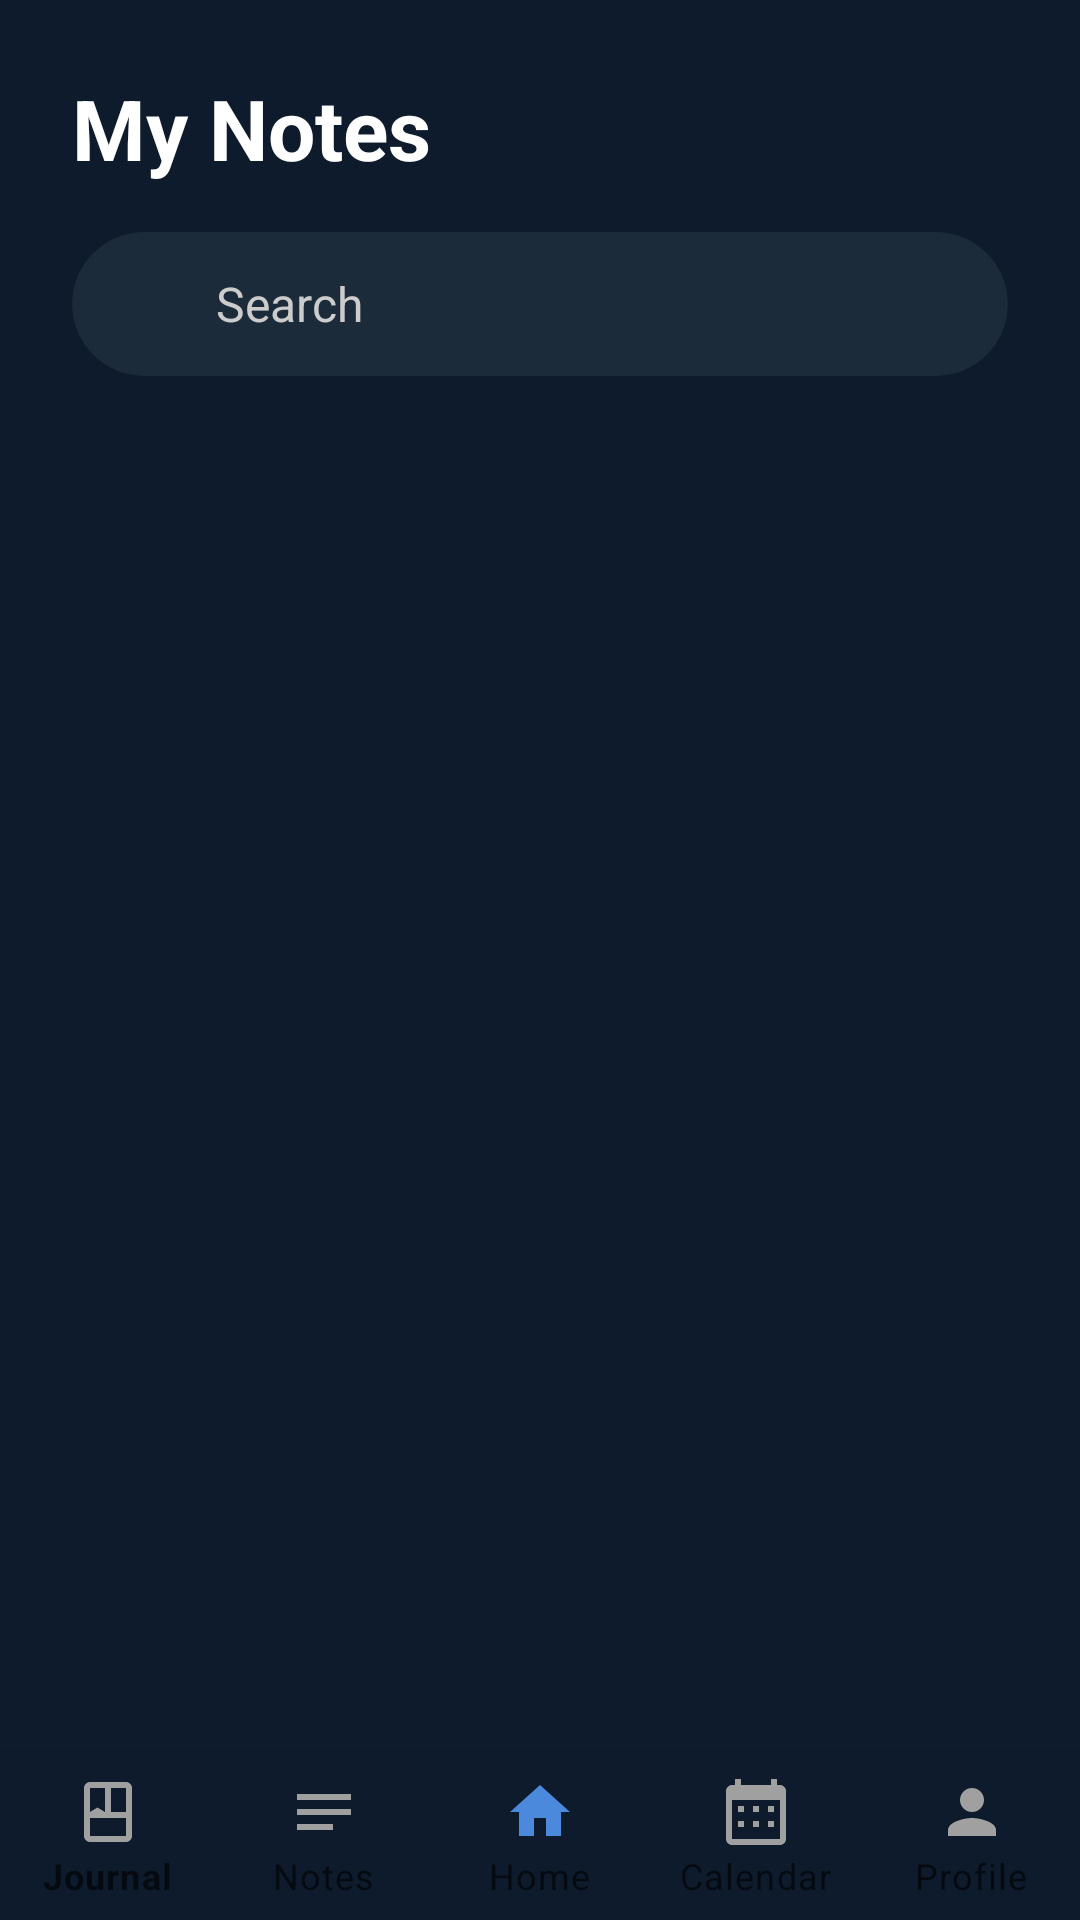

Here is an Android app screen rendered from its layout file. Give the layout XML and the strings, colors and styles it references.
<!-- AndroidManifest.xml: application theme Theme.MindNote -->
<!-- res/layout/activity_notes.xml -->
<?xml version="1.0" encoding="utf-8"?>
<androidx.constraintlayout.widget.ConstraintLayout xmlns:android="http://schemas.android.com/apk/res/android"
    xmlns:app="http://schemas.android.com/apk/res-auto"
    xmlns:tools="http://schemas.android.com/tools"
    android:layout_width="match_parent"
    android:layout_height="match_parent"
    android:background="@color/backgroundColor"
    tools:context=".NotesActivity">

    
    <TextView
        android:id="@+id/notesTitle"
        android:layout_width="0dp"
        android:layout_height="wrap_content"
        android:layout_marginStart="24dp"
        android:layout_marginTop="24dp"
        android:layout_marginEnd="24dp"
        android:text="My Notes"
        android:textColor="@color/textPrimary"
        android:textSize="28sp"
        android:textStyle="bold"
        app:layout_constraintEnd_toEndOf="parent"
        app:layout_constraintStart_toStartOf="parent"
        app:layout_constraintTop_toTopOf="parent" />

    
    <androidx.cardview.widget.CardView
        android:id="@+id/searchCard"
        android:layout_width="0dp"
        android:layout_height="48dp"
        android:layout_marginStart="24dp"
        android:layout_marginTop="16dp"
        android:layout_marginEnd="24dp"
        app:cardBackgroundColor="@color/cardBackground"
        app:cardCornerRadius="24dp"
        app:cardElevation="0dp"
        app:layout_constraintEnd_toEndOf="parent"
        app:layout_constraintStart_toStartOf="parent"
        app:layout_constraintTop_toBottomOf="@id/notesTitle">

        <LinearLayout
            android:layout_width="match_parent"
            android:layout_height="match_parent"
            android:gravity="center_vertical"
            android:orientation="horizontal"
            android:paddingStart="16dp"
            android:paddingEnd="16dp">

            <ImageView
                android:layout_width="24dp"
                android:layout_height="24dp"
                android:src="@drawable/ic_search"
                android:tint="@color/textTertiary" />

            <TextView
                android:layout_width="wrap_content"
                android:layout_height="wrap_content"
                android:layout_marginStart="8dp"
                android:text="Search"
                android:textColor="@color/textSecondary"
                android:textSize="16sp" />
        </LinearLayout>
    </androidx.cardview.widget.CardView>

    
    <androidx.recyclerview.widget.RecyclerView
        android:id="@+id/notesRecyclerView"
        android:layout_width="0dp"
        android:layout_height="0dp"
        android:layout_marginTop="16dp"
        android:layout_marginBottom="72dp"
        android:clipToPadding="false"
        android:paddingStart="16dp"
        android:paddingEnd="16dp"
        android:paddingBottom="16dp"
        app:layout_constraintBottom_toBottomOf="parent"
        app:layout_constraintEnd_toEndOf="parent"
        app:layout_constraintStart_toStartOf="parent"
        app:layout_constraintTop_toBottomOf="@id/searchCard"
        tools:listitem="@layout/item_note" />

    
    <LinearLayout
        android:id="@+id/emptyStateContainer"
        android:layout_width="0dp"
        android:layout_height="wrap_content"
        android:gravity="center"
        android:orientation="vertical"
        android:visibility="gone"
        app:layout_constraintBottom_toBottomOf="parent"
        app:layout_constraintEnd_toEndOf="parent"
        app:layout_constraintStart_toStartOf="parent"
        app:layout_constraintTop_toBottomOf="@id/searchCard"
        tools:visibility="visible">

        <ImageView
            android:layout_width="120dp"
            android:layout_height="120dp"
            android:src="@drawable/ic_empty_notes"
            android:tint="@color/textTertiary" />

        <TextView
            android:layout_width="wrap_content"
            android:layout_height="wrap_content"
            android:layout_marginTop="16dp"
            android:text="No notes yet"
            android:textColor="@color/textSecondary"
            android:textSize="18sp"
            android:textStyle="bold" />

        <TextView
            android:layout_width="wrap_content"
            android:layout_height="wrap_content"
            android:layout_marginTop="8dp"
            android:gravity="center"
            android:paddingStart="32dp"
            android:paddingEnd="32dp"
            android:text="Your gratitude notes will appear here. Start by adding a new entry."
            android:textColor="@color/textTertiary"
            android:textSize="16sp" />

        <Button
            android:id="@+id/addNoteButton"
            android:layout_width="wrap_content"
            android:layout_height="wrap_content"
            android:layout_marginTop="24dp"
            android:backgroundTint="@color/colorAccent"
            android:paddingStart="24dp"
            android:paddingTop="12dp"
            android:paddingEnd="24dp"
            android:paddingBottom="12dp"
            android:text="Add First Note"
            android:textAllCaps="false"
            android:textColor="@color/dark_navy"
            app:cornerRadius="24dp" />
    </LinearLayout>

    
    <com.google.android.material.bottomnavigation.BottomNavigationView
        android:id="@+id/bottomNavigation"
        android:layout_width="0dp"
        android:layout_height="wrap_content"
        android:background="@color/backgroundColor"
        app:itemIconTint="@drawable/bottom_nav_selector"
        app:itemTextColor="@drawable/bottom_nav_selector"
        app:labelVisibilityMode="labeled"
        app:layout_constraintBottom_toBottomOf="parent"
        app:layout_constraintEnd_toEndOf="parent"
        app:layout_constraintStart_toStartOf="parent"
        app:menu="@menu/bottom_navigation_menu" />

</androidx.constraintlayout.widget.ConstraintLayout>
<!-- res/layout/item_note.xml (included above) -->
<?xml version="1.0" encoding="utf-8"?>
<androidx.cardview.widget.CardView xmlns:android="http://schemas.android.com/apk/res/android"
    xmlns:app="http://schemas.android.com/apk/res-auto"
    android:layout_width="match_parent"
    android:layout_height="wrap_content"
    android:layout_marginBottom="16dp"
    app:cardBackgroundColor="@color/cardBackgroundAlt"
    app:cardCornerRadius="12dp"
    app:cardElevation="0dp">

    <LinearLayout
        android:layout_width="match_parent"
        android:layout_height="wrap_content"
        android:orientation="vertical"
        android:padding="16dp">

        
        <TextView
            android:id="@+id/dateText"
            android:layout_width="wrap_content"
            android:layout_height="wrap_content"
            android:textSize="14sp"
            android:textColor="@color/textTertiary"
            android:layout_marginBottom="4dp" />

        
        <TextView
            android:id="@+id/notePreviewText"
            android:layout_width="wrap_content"
            android:layout_height="wrap_content"
            android:textSize="16sp"
            android:textColor="@color/textPrimary"
            android:layout_marginBottom="8dp" />

        
        <ImageView
            android:id="@+id/entryImage"
            android:layout_width="match_parent"
            android:layout_height="200dp"
            android:scaleType="centerCrop"
            android:visibility="gone"
            android:layout_marginBottom="8dp" />

        
        <TextView
            android:id="@+id/noteTagsText"
            android:layout_width="wrap_content"
            android:layout_height="wrap_content"
            android:textSize="14sp"
            android:textColor="@color/textSecondary"
            android:layout_marginBottom="4dp" />

        <TextView
            android:id="@+id/noteMoodText"
            android:layout_width="wrap_content"
            android:layout_height="wrap_content"
            android:textSize="18sp"
            android:layout_marginTop="4dp" />
    </LinearLayout>
</androidx.cardview.widget.CardView>
<!-- resources referenced by this layout -->
<resources>
  <color name="backgroundColor">#0E1B2C</color>
  <color name="cardBackground">#1C2B3A</color>
  <color name="cardBackgroundAlt">#A64B61CE</color>
  <color name="colorAccent">#D6C1F2</color>
  <color name="dark_navy">#0E1B2C</color>
  <color name="textPrimary">#FFFFFF</color>
  <color name="textSecondary">#CCCCCC</color>
  <color name="textTertiary">#999999</color>
  <!-- drawable ic_empty_notes (drawable) -->
  <?xml version="1.0" encoding="utf-8"?>
  <vector xmlns:android="http://schemas.android.com/apk/res/android"
      android:width="24dp"
      android:height="24dp"
      android:viewportWidth="24"
      android:viewportHeight="24">
      <path
          android:fillColor="#DDDDDD"
          android:pathData="M19,5v14H5V5H19m0,-2H5C3.9,3 3,3.9 3,5v14c0,1.1 0.9,2 2,2h14c1.1,0 2,-0.9 2,-2V5C21,3.9 20.1,3 19,3L19,3z"/>
      <path
          android:fillColor="#DDDDDD"
          android:pathData="M14,17H7v-2h7V17zM17,13H7v-2h10V13zM17,9H7V7h10V9z"/>
  </vector>
  <style name="Theme.MindNote" parent="Theme.MaterialComponents.DayNight.NoActionBar">
          
          <item name="colorPrimary">@color/colorPrimary</item>
          <item name="colorPrimaryVariant">@color/colorPrimaryDark</item>
          <item name="colorOnPrimary">@color/black</item>
          <item name="colorSecondary">@color/colorAccent</item>
          <item name="colorOnSecondary">@color/black</item>
          <item name="android:windowBackground">@color/backgroundColor</item>
          <item name="colorSurface">@color/cardBackground</item>
          <item name="colorOnSurface">@color/textPrimary</item>
          <item name="colorOnBackground">@color/textPrimary</item>
  
          
          <item name="windowActionBar">false</item>
          <item name="windowNoTitle">true</item>
      </style>
  <color name="colorPrimary">#A3E4D7</color>
  <color name="colorPrimaryDark">#6EC6B7</color>
  <color name="black">#000000</color>
</resources>
